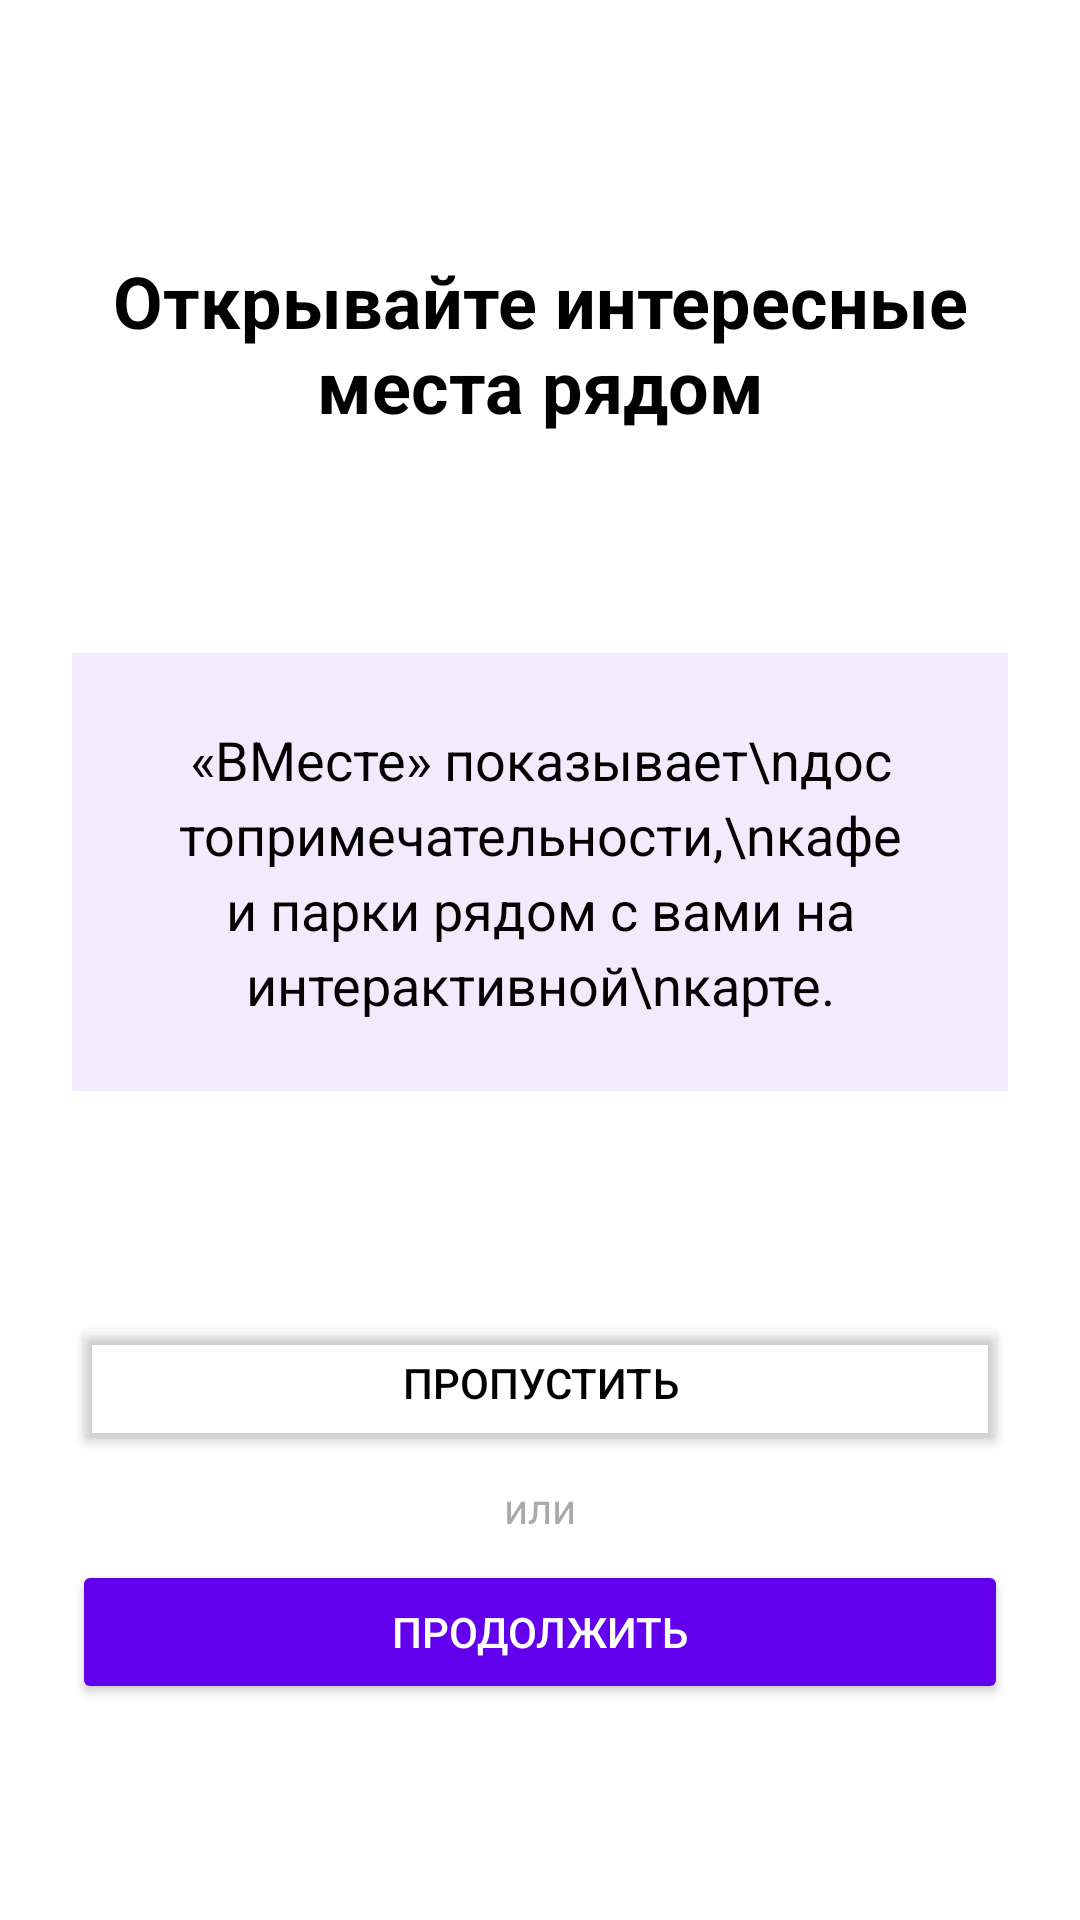

Produce the Android XML layout that renders to this screen, including the resource entries it uses.
<!-- AndroidManifest.xml: application theme Theme.TogetherApp -->
<!-- res/layout/fragment_onboarding1.xml -->
<?xml version="1.0" encoding="utf-8"?>
<LinearLayout xmlns:android="http://schemas.android.com/apk/res/android"
    xmlns:app="http://schemas.android.com/apk/res-auto"
    android:layout_width="match_parent"
    android:layout_height="match_parent"
    android:orientation="vertical"
    android:background="@android:color/white"
    android:padding="24dp">

    
    <TextView
        android:layout_width="match_parent"
        android:layout_height="wrap_content"
        android:gravity="center"
        android:text="Открывайте интересные места рядом"
        android:textSize="24sp"
        android:textStyle="bold"
        android:textColor="@android:color/black"
        android:layout_marginTop="60dp" />

    <Space
        android:layout_width="match_parent"
        android:layout_height="0dp"
        android:layout_weight="1" />

    
    
    <LinearLayout
        android:layout_width="match_parent"
        android:layout_height="0dp"
        android:layout_weight="2"
        android:background="#146100EC"
        android:gravity="center"
        android:orientation="vertical"
        android:padding="24dp">

        <TextView
            android:id="@+id/tvMainText"
            android:layout_width="320dp"
            android:layout_height="136dp"
            android:layout_gravity="center"
            android:gravity="center"
            android:lineSpacingExtra="4dp"
            android:paddingHorizontal="32dp"
            android:text="«ВМесте» показывает\nдостопримечательности,\nкафе и парки рядом с вами на интерактивной\nкарте."
            android:textColor="@color/black"
            android:textSize="18sp" />
    </LinearLayout>


    <Space
        android:layout_width="match_parent"
        android:layout_height="0dp"
        android:layout_weight="1" />

    
    <Button
        android:id="@+id/btnSkip1"
        android:layout_width="match_parent"
        android:layout_height="wrap_content"
        android:layout_gravity="center"
        android:text="Пропустить"
        android:backgroundTint="@android:color/transparent"
        android:textColor="@android:color/black"
        android:minWidth="200dp" />

    <TextView
        android:layout_width="wrap_content"
        android:layout_height="wrap_content"
        android:layout_gravity="center"
        android:text="или"
        android:textColor="@android:color/darker_gray"
        android:layout_marginVertical="8dp" />

    <Button
        android:id="@+id/btnContinue1"
        android:layout_width="match_parent"
        android:layout_height="wrap_content"
        android:layout_gravity="center"
        android:layout_marginBottom="48dp"
        android:backgroundTint="@color/purple_500"
        android:minWidth="200dp"
        android:text="Продолжить"
        android:textColor="@android:color/white" />

</LinearLayout>
<!-- resources referenced by this layout -->
<resources>
  <color name="black">#FF000000</color>
  <color name="purple_500">#FF6200EE</color>
  <style name="Theme.TogetherApp" parent="Theme.AppCompat.Light.NoActionBar">
          
          <item name="colorPrimary">@color/purple_500</item>
          <item name="colorPrimaryDark">@color/purple_700</item>
          <item name="colorAccent">@color/teal_200</item>
      </style>
  <color name="purple_700">#FF3700B3</color>
  <color name="teal_200">#FF03DAC5</color>
</resources>
